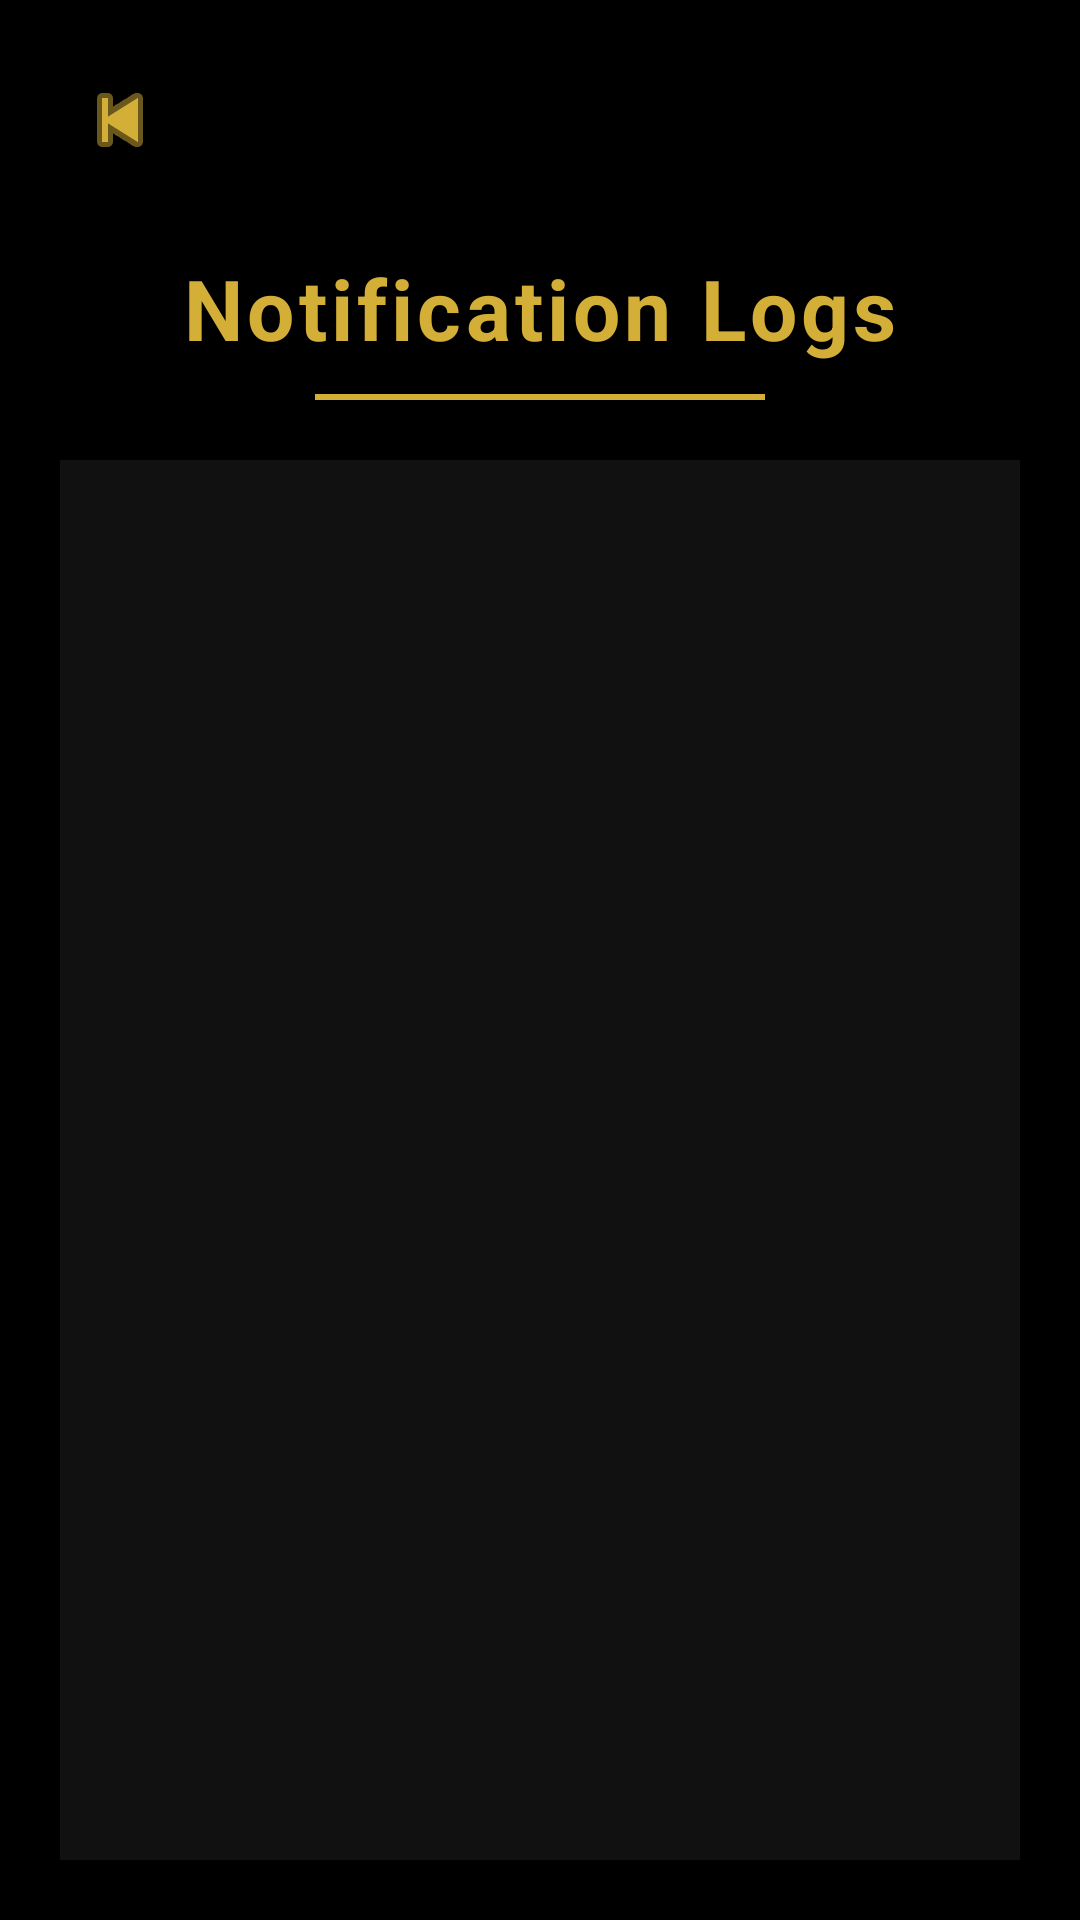

The Android layout XML behind this screen, and the referenced resources:
<!-- AndroidManifest.xml: application theme Theme.SulfurEvents -->
<!-- res/layout/admin_notification_logs_activity.xml -->
<?xml version="1.0" encoding="utf-8"?>
<androidx.constraintlayout.widget.ConstraintLayout
    xmlns:android="http://schemas.android.com/apk/res/android"
    xmlns:app="http://schemas.android.com/apk/res-auto"
    xmlns:tools="http://schemas.android.com/tools"
    android:layout_width="match_parent"
    android:layout_height="match_parent"
    android:background="#000000"
    tools:context=".AdminNotificationLogsActivity">

    
    <ImageButton
        android:id="@+id/btnBack"
        android:layout_width="40dp"
        android:layout_height="40dp"
        android:background="@android:color/transparent"
        android:src="@android:drawable/ic_media_previous"
        android:tint="#D4AF37"
        android:layout_marginStart="20dp"
        android:layout_marginTop="20dp"
        app:layout_constraintTop_toTopOf="parent"
        app:layout_constraintStart_toStartOf="parent"/>

    
    <TextView
        android:id="@+id/tvTitle"
        android:layout_width="wrap_content"
        android:layout_height="wrap_content"
        android:text="Notification Logs"
        android:textSize="28sp"
        android:textStyle="bold"
        android:textColor="#D4AF37"
        android:letterSpacing="0.05"
        android:padding="4dp"
        app:layout_constraintTop_toTopOf="parent"
        app:layout_constraintStart_toStartOf="parent"
        app:layout_constraintEnd_toEndOf="parent"
        android:layout_marginTop="80dp" />

    
    <View
        android:id="@+id/goldDividerLogs"
        android:layout_width="150dp"
        android:layout_height="2dp"
        android:background="#D4AF37"
        android:layout_marginTop="6dp"
        app:layout_constraintTop_toBottomOf="@id/tvTitle"
        app:layout_constraintStart_toStartOf="parent"
        app:layout_constraintEnd_toEndOf="parent"/>

    
    <TextView
        android:id="@+id/tvEmptyLogs"
        android:layout_width="wrap_content"
        android:layout_height="wrap_content"
        android:text="No notifications for this user."
        android:textColor="#F5E7B0"
        android:textSize="16sp"
        android:paddingTop="20dp"
        android:visibility="gone"
        app:layout_constraintTop_toBottomOf="@id/goldDividerLogs"
        app:layout_constraintStart_toStartOf="parent"
        app:layout_constraintEnd_toEndOf="parent"/>

    
    <androidx.recyclerview.widget.RecyclerView
        android:id="@+id/rvNotificationLogs"
        android:layout_width="0dp"
        android:layout_height="0dp"
        android:background="#111111"
        android:padding="12dp"
        android:layout_marginHorizontal="20dp"
        android:layout_marginTop="20dp"
        android:layout_marginBottom="20dp"
        app:layout_constraintTop_toBottomOf="@id/goldDividerLogs"
        app:layout_constraintBottom_toBottomOf="parent"
        app:layout_constraintStart_toStartOf="parent"
        app:layout_constraintEnd_toEndOf="parent" />

</androidx.constraintlayout.widget.ConstraintLayout>
<!-- resources referenced by this layout -->
<resources>
  <style name="Theme.SulfurEvents" parent="Base.Theme.SulfurEvents" />
  <style name="Base.Theme.SulfurEvents" parent="Theme.Material3.DayNight.NoActionBar">
          <item name="materialButtonStyle">@style/NoTintMaterialButton</item>
      </style>
  <style name="NoTintMaterialButton" parent="@style/Widget.Material3.Button">
          <item name="backgroundTint">@null</item>
  
          <item name="rippleColor">@android:color/transparent</item>
      </style>
</resources>
